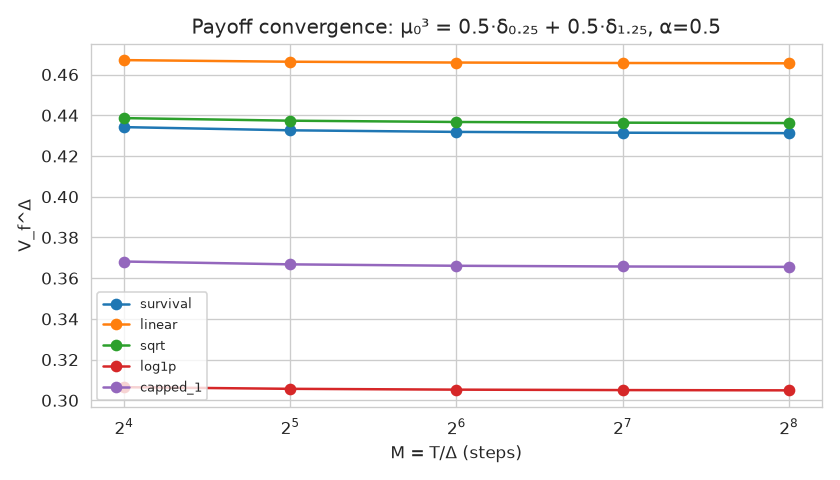

The data file committed next to this chart (first rows):
Delta, survival, linear, sqrt, log1p, capped_1
0.003906, 0.4312, 0.4655, 0.4362, 0.3049, 0.3655
0.007812, 0.4314, 0.4657, 0.4364, 0.305, 0.3657
0.01562, 0.4318, 0.4659, 0.4367, 0.3053, 0.3661
0.03125, 0.4326, 0.4663, 0.4373, 0.3057, 0.3668
0.0625, 0.4342, 0.4671, 0.4386, 0.3065, 0.3682
